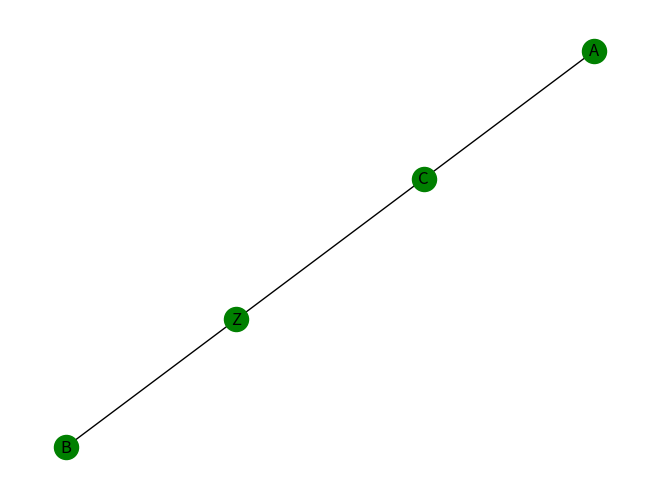

Recreate this plot in Python.
"""

Create the following graphs with correspondent labels in the nodes and weights in the edges if needed, and post the results in the discussion:

G(V,E), V = {A,B,C,Z}, E = {{A,C},{C,Z},{B,Z}} 

"""

import networkx as nx

import matplotlib.pyplot as mp


G = nx.Graph()

nodes = ["A","B","C","Z"]

edges = [("A","C"),("C","Z"),("B","Z")]

G.add_nodes_from(nodes)

G.add_edges_from(edges)

nx.draw(G,with_labels=True, font_color="black", node_color="green")

mp.show()
